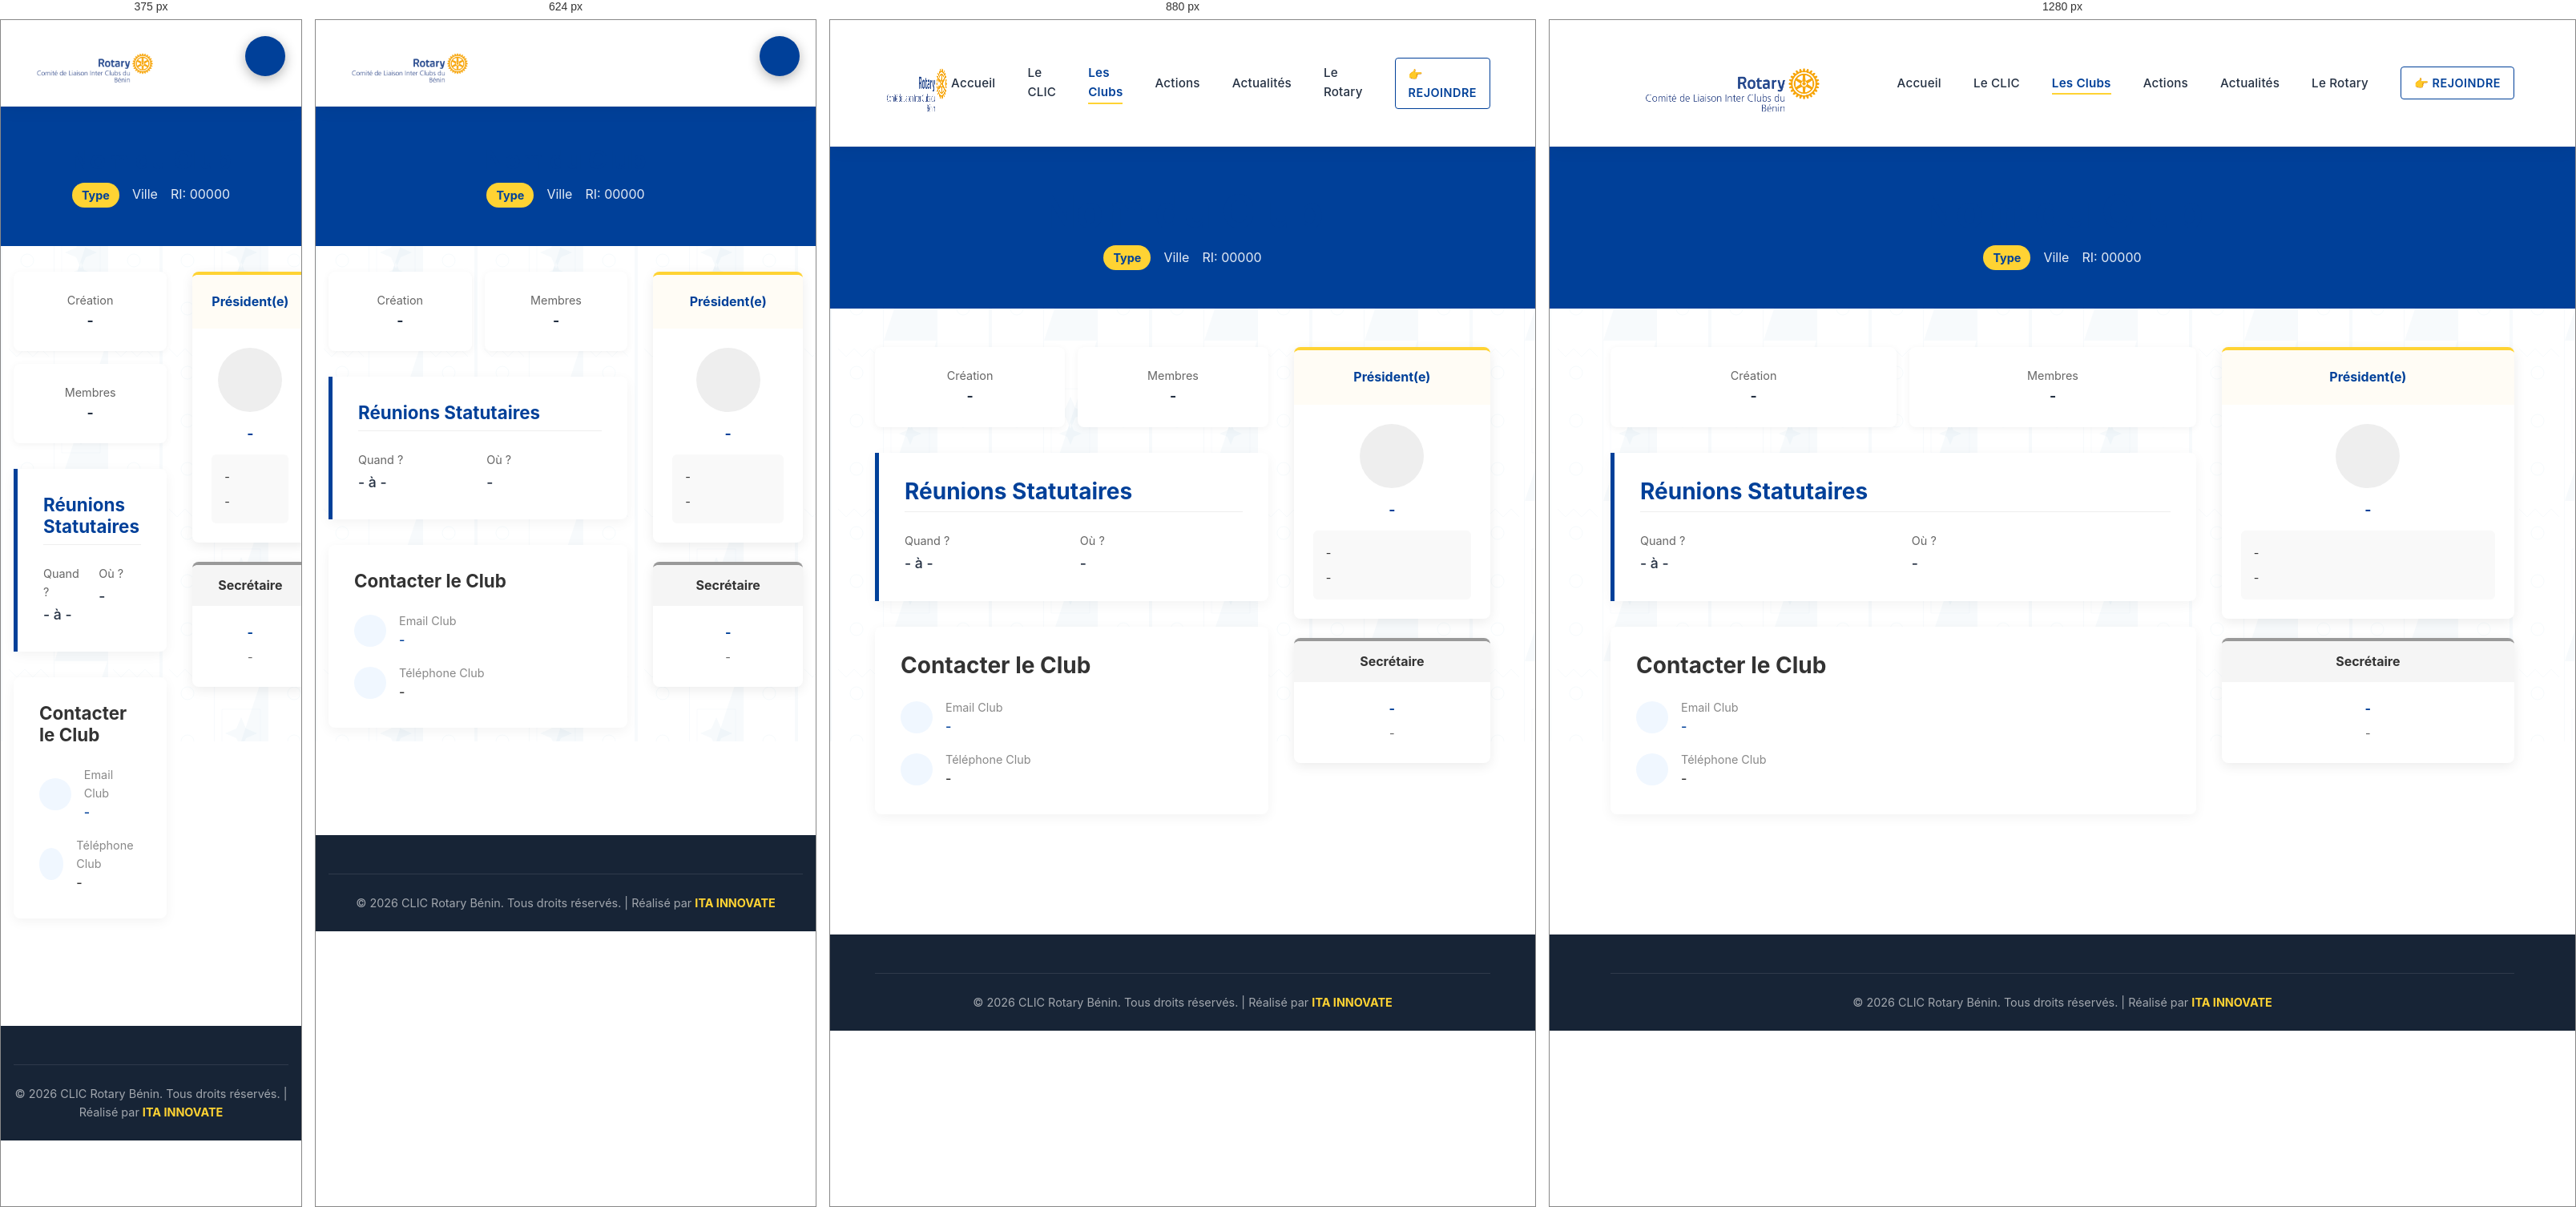
Rendered at 375 px, 624 px, 880 px and 1280 px, left to right.

<!-- file: club-detail.html -->
<!DOCTYPE html>
<html lang="fr">

<head>
    <meta charset="UTF-8">
    <meta name="viewport" content="width=device-width, initial-scale=1.0">
    <title>Détails du Club - CLIC Rotary Bénin</title>
    <link rel="preconnect" href="https://fonts.googleapis.com">
    <link rel="preconnect" href="https://fonts.gstatic.com" crossorigin>
    <link href="https://fonts.googleapis.com/css2?family=Inter:wght@400;500;700;800&display=swap" rel="stylesheet">
    <link rel="stylesheet" href="assets/css/style.css">
    <link rel="stylesheet" href="https://cdnjs.cloudflare.com/ajax/libs/font-awesome/6.4.0/css/all.min.css">
    <script src="https://cdn.jsdelivr.net/npm/@supabase/supabase-js@2"></script>
</head>

<body>

    <header class="site-header">
        <div class="container nav-container">
            <div class="brand-logo">
                <a href="index.html">
                    <img src="assets/images/logo.webp" alt="CLIC Rotary Bénin" style="height: 200px;">
                </a>
            </div>
            <div class="mobile-toggle" id="mobile-toggle" onclick="window.toggleMobileMenu()">
                <i class="fas fa-bars"></i>
            </div>
            <nav>
                <ul class="nav-links" id="nav-links">
                    <li><a href="index.html">Accueil</a></li>
                    <li><a href="le-clic.html">Le CLIC</a></li>
                    <li><a href="clubs.html" class="active">Les Clubs</a></li>
                    <li><a href="actions.html">Actions</a></li>
                    <li><a href="actualites.html">Actualités</a></li>
                    <li><a href="rotary-international.html">Le Rotary</a></li>
                    <li><a href="nous-rejoindre.html" class="btn btn-primary" style="padding: 0.5rem 1rem;">👉
                            Rejoindre</a></li>
                </ul>
            </nav>
        </div>
    </header>

    <main>

        <div id="club-detail-container">
            <section class="page-header section-bg-blue" style="padding: var(--space-lg) 0; text-align: center;">
                <div class="container">
                    <h1 id="club-name" style="margin-bottom: 0.5rem;">Nom du Club</h1>
                    <div
                        style="display: flex; justify-content: center; gap: 1rem; align-items: center; color: rgba(255,255,255,0.9);">
                        <span id="club-type"
                            style="background: var(--color-rotary-gold); color: var(--color-rotary-blue); padding: 4px 12px; border-radius: 50px; font-weight: bold; font-size: 0.9rem;">Type</span>
                        <span><i class="fas fa-map-marker-alt"></i> <span id="club-city">Ville</span></span>
                        <span><i class="fas fa-hashtag"></i> RI: <span id="club-ri">00000</span></span>
                    </div>
                </div>
            </section>

            <section class="section bg-african-pattern">
                <div class="container">
                    <div style="display: grid; grid-template-columns: 2fr 1fr; gap: 2rem; align-items: start;">

                        <!-- Col 1: Main Info & Meeting -->
                        <div style="display: flex; flex-direction: column; gap: 2rem;">

                            <!-- Key Stats -->
                            <div class="grid-stats"
                                style="display: grid; grid-template-columns: repeat(auto-fit, minmax(150px, 1fr)); gap: 1rem;">
                                <div class="stat-card"
                                    style="text-align: center; padding: 1.5rem; background: #fff; border-radius: 8px; box-shadow: 0 2px 10px rgba(0,0,0,0.05);">
                                    <i class="fas fa-birthday-cake fa-2x"
                                        style="color: var(--color-rotary-blue); margin-bottom: 0.5rem;"></i>
                                    <div style="font-size: 0.9rem; color: #666;">Création</div>
                                    <div id="club-creation" style="font-weight: bold; font-size: 1.1rem;">-</div>
                                </div>
                                <div class="stat-card"
                                    style="text-align: center; padding: 1.5rem; background: #fff; border-radius: 8px; box-shadow: 0 2px 10px rgba(0,0,0,0.05);">
                                    <i class="fas fa-users fa-2x"
                                        style="color: var(--color-rotary-gold); margin-bottom: 0.5rem;"></i>
                                    <div style="font-size: 0.9rem; color: #666;">Membres</div>
                                    <div id="club-members" style="font-weight: bold; font-size: 1.1rem;">-</div>
                                </div>
                            </div>

                            <!-- Meeting Info -->
                            <div class="info-box"
                                style="background: white; border-left: 5px solid var(--color-rotary-blue); padding: 2rem; border-radius: 0 8px 8px 0; box-shadow: 0 4px 15px rgba(0,0,0,0.05);">
                                <h3
                                    style="color: var(--color-rotary-blue); margin-bottom: 1.5rem; border-bottom: 1px solid #eee; padding-bottom: 0.5rem;">
                                    <i class="far fa-clock"></i> Réunions Statutaires
                                </h3>
                                <div style="display: grid; grid-template-columns: 1fr 1fr; gap: 1rem;">
                                    <div>
                                        <div style="font-size: 0.9rem; color: #666; margin-bottom: 0.2rem;">Quand ?
                                        </div>
                                        <div style="font-size: 1.1rem; font-weight: 500;">
                                            <span id="club-meeting-day">-</span> à <span id="club-meeting-time">-</span>
                                        </div>
                                    </div>
                                    <div>
                                        <div style="font-size: 0.9rem; color: #666; margin-bottom: 0.2rem;">Où ?</div>
                                        <div id="club-meeting-place" style="font-size: 1.1rem; font-weight: 500;">-
                                        </div>
                                    </div>
                                </div>
                            </div>

                            <!-- Club Contact -->
                            <div class="info-box"
                                style="background: white; padding: 2rem; border-radius: 8px; box-shadow: 0 4px 15px rgba(0,0,0,0.05);">
                                <h3 style="margin-bottom: 1.5rem; color: #333;">Contacter le Club</h3>
                                <div style="display: flex; flex-direction: column; gap: 1rem;">
                                    <div style="display: flex; align-items: center; gap: 1rem;">
                                        <div
                                            style="width: 40px; height: 40px; background: #f0f7ff; border-radius: 50%; display: flex; align-items: center; justify-content: center; color: var(--color-rotary-blue);">
                                            <i class="fas fa-envelope"></i>
                                        </div>
                                        <div>
                                            <div style="font-size: 0.9rem; color: #888;">Email Club</div>
                                            <a id="club-email" href="#"
                                                style="font-weight: 500; color: var(--color-rotary-blue); text-decoration: none;">-</a>
                                        </div>
                                    </div>
                                    <div style="display: flex; align-items: center; gap: 1rem;">
                                        <div
                                            style="width: 40px; height: 40px; background: #f0f7ff; border-radius: 50%; display: flex; align-items: center; justify-content: center; color: var(--color-rotary-blue);">
                                            <i class="fas fa-phone"></i>
                                        </div>
                                        <div>
                                            <div style="font-size: 0.9rem; color: #888;">Téléphone Club</div>
                                            <a id="club-phone" href="#"
                                                style="font-weight: 500; color: #333; text-decoration: none;">-</a>
                                        </div>
                                    </div>
                                </div>
                            </div>

                        </div>

                        <!-- Col 2: Officers -->
                        <div style="display: flex; flex-direction: column; gap: 1.5rem;">

                            <!-- President Card -->
                            <div
                                style="background: white; border-radius: 8px; overflow: hidden; box-shadow: 0 4px 15px rgba(0,0,0,0.08); border-top: 4px solid var(--color-rotary-gold);">
                                <div style="padding: 1.5rem; text-align: center; background: #fffcf5;">
                                    <h4 style="margin: 0; color: var(--color-rotary-blue);">Président(e)</h4>
                                </div>
                                <div style="padding: 1.5rem; text-align: center;">
                                    <div
                                        style="width: 80px; height: 80px; background: #eee; border-radius: 50%; margin: 0 auto 1rem auto; display: flex; align-items: center; justify-content: center;">
                                        <i class="fas fa-user-tie fa-2x" style="color: #ccc;"></i>
                                    </div>
                                    <h3 id="president-name" style="font-size: 1.1rem; margin-bottom: 1rem;">-</h3>

                                    <div
                                        style="text-align: left; background: #f9f9f9; padding: 1rem; border-radius: 6px; font-size: 0.9rem;">
                                        <div style="margin-bottom: 0.5rem;" id="pres-phone-container">
                                            <i class="fas fa-phone fa-fw" style="color: #999;"></i> <a
                                                id="president-phone" href="#"
                                                style="color: #333; text-decoration: none;">-</a>
                                        </div>
                                        <div id="pres-email-container">
                                            <i class="fas fa-envelope fa-fw" style="color: #999;"></i> <a
                                                id="president-email" href="#"
                                                style="color: #333; text-decoration: none;">-</a>
                                        </div>
                                    </div>
                                </div>
                            </div>

                            <!-- Secretary Card -->
                            <div
                                style="background: white; border-radius: 8px; overflow: hidden; box-shadow: 0 4px 15px rgba(0,0,0,0.08); border-top: 4px solid #999;">
                                <div style="padding: 1rem; text-align: center; background: #f5f5f5;">
                                    <h4 style="margin: 0; color: #333;">Secrétaire</h4>
                                </div>
                                <div style="padding: 1.5rem;">
                                    <h3 id="secretary-name"
                                        style="font-size: 1rem; margin-bottom: 0.5rem; text-align: center;">-</h3>
                                    <div style="text-align: center;">
                                        <i class="fas fa-phone fa-fw" style="color: #999;"></i> <a id="secretary-phone"
                                            href="#"
                                            style="color: #666; text-decoration: none; font-size: 0.9rem;">-</a>
                                    </div>
                                </div>
                            </div>

                        </div>

                    </div>

                    <div style="text-align: center; margin-top: 3rem;">
                        <a href="clubs.html" class="btn btn-secondary">
                            <i class="fas fa-arrow-left"></i> Retour à l'annuaire
                        </a>
                    </div>
                </div>
            </section>
        </div>

    </main>

    <footer class="site-footer">
        <div class="container">
            <div class="footer-bottom">
                <p>&copy; <a href="admin/login.html" style="color: inherit; text-decoration: none; cursor: default;" title="Accès administrateur">2026</a> CLIC Rotary Bénin. Tous droits réservés. | Réalisé par <a href="https://www.itainnovate.com" target="_blank" style="color: var(--color-rotary-gold); text-decoration: none; font-weight: bold;">ITA INNOVATE</a></p>
            </div>
        </div>
    </footer>

    <script src="assets/js/supabase-config.js"></script>
    <script src="assets/js/script.js"></script>
</body>

</html>

/* @media block from style.css */
@media (max-width: 768px) {
    .section { padding: 2rem 0; }
}

/* @media block from style.css */
@media (max-width: 768px) {
    .brand-logo img { height: 100px !important; }
}

/* @media block from style.css */
@media (max-width: 768px) {
    :root {
        --font-size-h1: 2rem;
        --font-size-h2: 1.75rem;
        --font-size-h3: 1.4rem;
    }

    .nav-links {
        display: none;
        position: fixed;
        top: 80px; /* Juste en dessous du bouton flottant */
        left: 1rem;
        right: 1rem;
        background: var(--color-white);
        flex-direction: column;
        padding: var(--space-md);
        box-shadow: 0 10px 30px rgba(0,0,0,0.2);
        gap: 1rem;
        border-radius: var(--radius-md);
        z-index: 10000;
    }

    .nav-links.active {
        display: flex;
        z-index: 1001;
    }

    .mobile-toggle {
        display: flex;
        position: fixed;
        top: 20px;
        right: 20px;
        z-index: 999999 !important;
        background: var(--color-rotary-blue);
        color: white;
        width: 50px;
        height: 50px;
        border-radius: 50%;
        align-items: center;
        justify-content: center;
        box-shadow: 0 4px 15px rgba(0, 0, 0, 0.3);
        border: none;
    }

    .site-header {
        position: relative; /* Désactive le sticky sur mobile pour éviter les bugs natifs d'iOS */
    }

    .hero-actions {
        flex-direction: column;
        padding: 0 var(--space-sm);
        gap: 0.8rem;
    }

    .hero-actions .btn {
        width: 100%;
    }

    /* Tighten grids on mobile */
    .stats-grid { gap: 1rem; grid-template-columns: 1fr 1fr; }
    .causes-grid { gap: 1rem; grid-template-columns: 1fr; }
    .actions-grid { gap: 1rem; grid-template-columns: 1fr; }
    .footer-grid { gap: 1.5rem; text-align: center; grid-template-columns: 1fr; }

    /* General Layout Adjustments */
    .hero {
        padding: 3rem 1rem;
    }

    .container {
        padding: 0 1rem;
        width: 100%;
        max-width: 100vw;
        box-sizing: border-box;
    }

    p {
        word-wrap: break-word;
        overflow-wrap: break-word;
    }
}

/* @media block from style.css */
@media (max-width: 992px) {
    .member-header {
        display: none;
    }

    .member-card {
        grid-template-columns: 1fr;
        gap: 0.75rem;
        padding: 1.5rem;
    }

    .member-info-col {
        flex-direction: row;
        justify-content: space-between;
        align-items: center;
        border-bottom: 1px dotted #eee;
        padding-bottom: 0.5rem;
    }

    .member-info-col:last-child {
        border-bottom: none;
    }

    .member-info-col::before {
        content: attr(data-label);
        font-weight: 600;
        font-size: 0.8rem;
        color: #888;
        text-transform: uppercase;
    }
}

/* @media block from style.css */
@media (max-width: 768px) {
    .president-msg-grid {
        display: flex;
        flex-direction: column-reverse;
        gap: var(--space-md);
    }
    
    .president-msg-grid h2 {
        font-size: 1.5rem;
        text-align: center;
    }
    
    .president-msg-grid p {
        text-align: justify;
    }

    .president-msg-grid > div:first-child {
        margin-top: 1rem;
    }

    .mobile-stack-grid {
        grid-template-columns: 1fr !important;
        gap: 1.5rem !important;
    }
}

/* @media block from style.css */
@media (max-width: 768px) {
    .products-grid {
        grid-template-columns: repeat(auto-fill, minmax(240px, 1fr));
        gap: 1rem;
    }
    
    .product-image-wrapper {
        height: 200px;
    }
}

/* @media block from style.css */
@media (max-width: 480px) {
    .products-grid {
        grid-template-columns: 1fr;
    }
    .stats-grid {
        grid-template-columns: 1fr;
    }
}